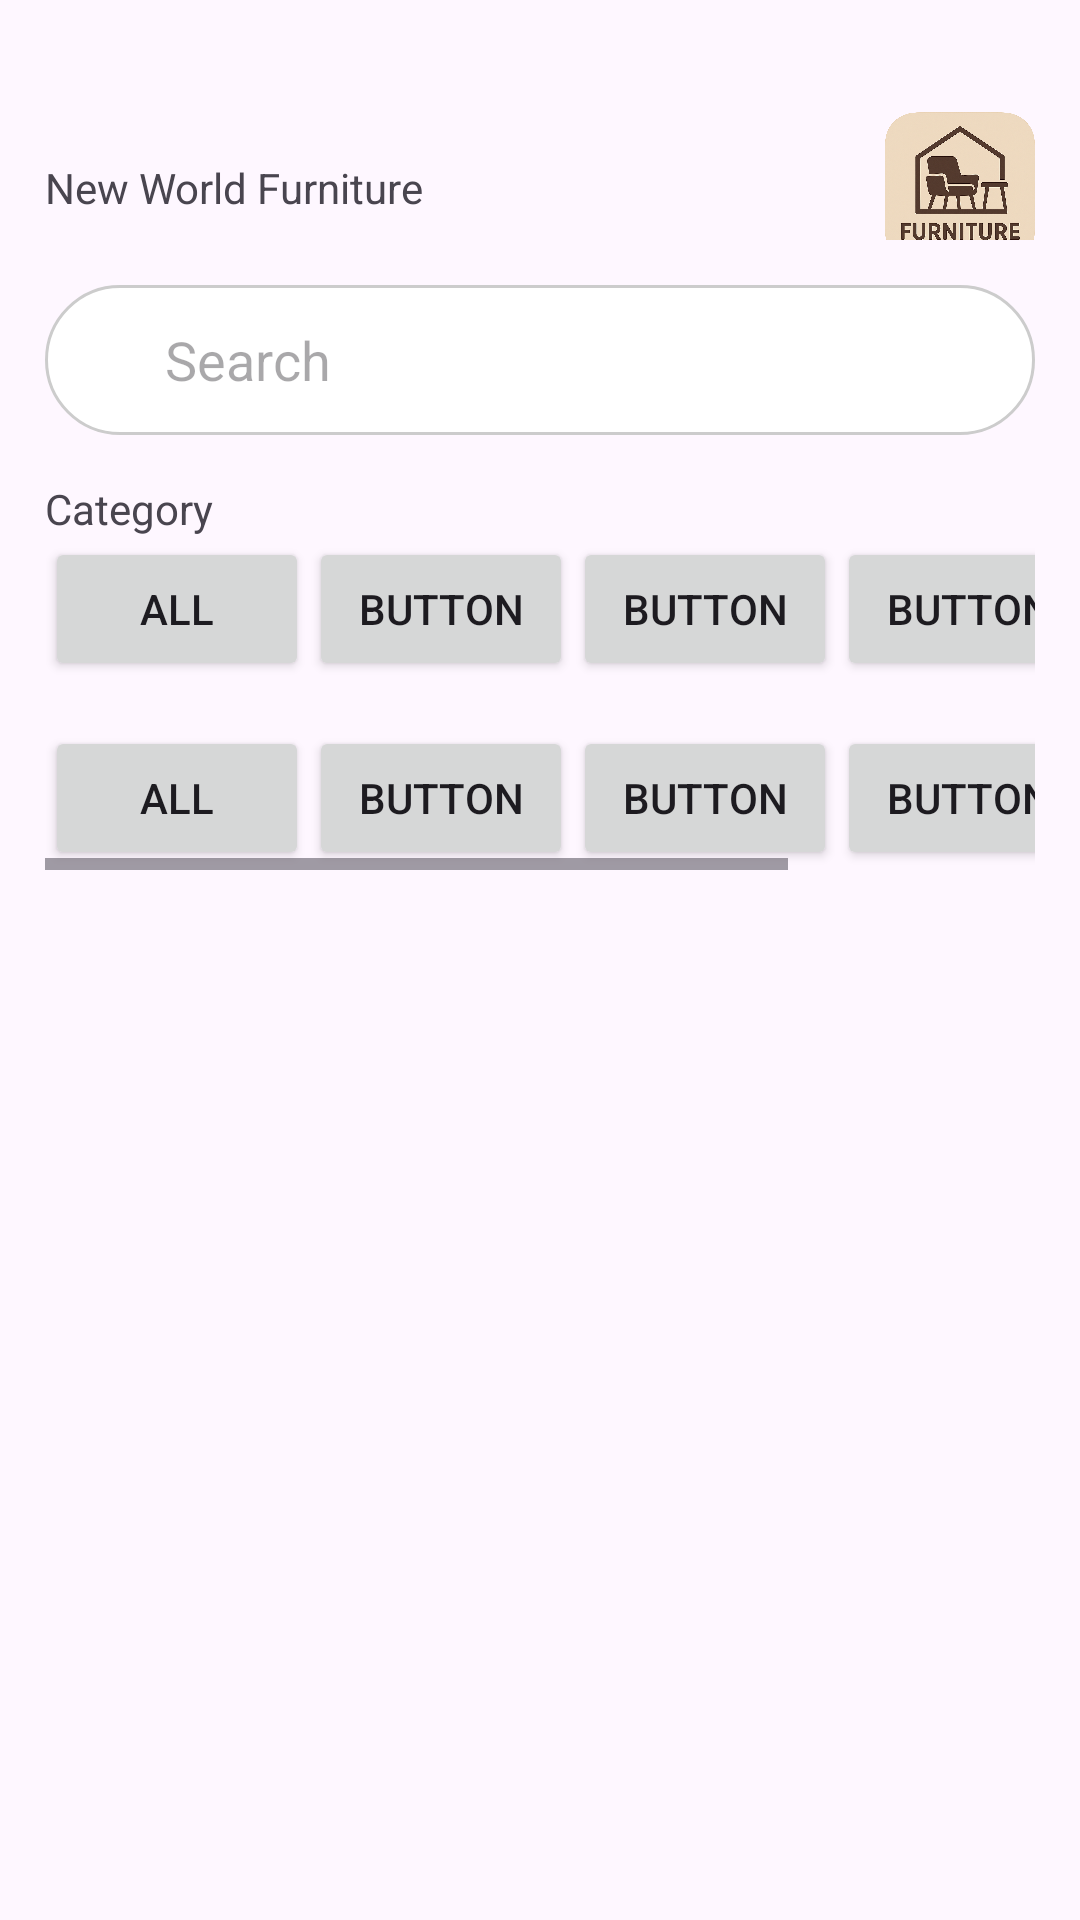

Reconstruct the res/layout file that produces this screen, plus the resources it refers to.
<!-- AndroidManifest.xml: application theme Theme.Furniture -->
<!-- res/layout/activity_main.xml -->
<?xml version="1.0" encoding="utf-8"?>
<LinearLayout xmlns:android="http://schemas.android.com/apk/res/android"
    xmlns:app="http://schemas.android.com/apk/res-auto"
    xmlns:tools="http://schemas.android.com/tools"
    android:layout_width="match_parent"
    android:layout_height="match_parent"
    android:orientation="vertical"
    tools:context=".MainActivity">

        <RelativeLayout
            android:layout_width="match_parent"
            android:layout_height="wrap_content"
            android:layout_marginLeft="15dp"
            android:layout_marginTop="30dp"
            android:layout_marginRight="15dp"
            android:paddingBottom="15dp">

                <TextView
                    android:id="@+id/textView"
                    android:layout_width="wrap_content"
                    android:layout_height="wrap_content"
                    android:text="New World Furniture"
                    android:layout_alignParentLeft="true"
                    android:layout_centerVertical="true"/>

                <ImageView
                    android:id="@+id/imageView2"
                    android:layout_width="150px"
                    android:layout_height="150px"
                    android:layout_alignParentRight="true"
                    android:layout_centerVertical="true"
                    app:srcCompat="@drawable/logo" />


        </RelativeLayout>

        <RelativeLayout
            android:layout_width="match_parent"
            android:layout_height="wrap_content"
            android:layout_marginLeft="15dp"
            android:layout_marginRight="15dp"
            android:paddingBottom="15dp">
                <EditText
                    android:id="@+id/editSearch"
                    android:layout_width="match_parent"
                    android:layout_height="50dp"
                    android:background="@drawable/edittext_border"
                    android:hint="@string/m_Search"
                    android:paddingStart="40dp"
                    android:singleLine="true"
                    tools:ignore="Autofill,RtlSymmetry,TextFields" />

                <ImageView
                    android:layout_width="wrap_content"
                    android:layout_height="wrap_content"
                    android:layout_marginTop="13dp"
                    android:layout_marginStart="10dp"
                    app:srcCompat="@drawable/search"
                    tools:ignore="ContentDescription" />
        </RelativeLayout>

        <TextView
            android:layout_width="wrap_content"
            android:layout_height="wrap_content"
            android:layout_marginLeft="15dp"
            android:text="Category"/>
        <HorizontalScrollView
            android:layout_width="match_parent"
            android:layout_height="wrap_content"
            android:layout_marginLeft="15dp"
            android:layout_marginRight="15dp"
            android:paddingBottom="15dp"
            android:scrollbars="none"
            >
                <LinearLayout
                    android:layout_width="wrap_content"
                    android:layout_height="wrap_content"
                    android:orientation="horizontal" >

                        <Button
                            android:id="@+id/button10"
                            android:layout_width="wrap_content"
                            android:layout_height="wrap_content"
                            android:layout_weight="1"
                            android:text="All" />

                        <Button
                            android:id="@+id/button11"
                            android:layout_width="wrap_content"
                            android:layout_height="wrap_content"
                            android:layout_weight="1"
                            android:text="Button" />


                        <Button
                            android:id="@+id/button13"
                            android:layout_width="wrap_content"
                            android:layout_height="wrap_content"
                            android:layout_weight="1"
                            android:text="Button" />

                        <Button
                            android:id="@+id/button14"
                            android:layout_width="wrap_content"
                            android:layout_height="wrap_content"
                            android:layout_weight="1"
                            android:text="Button" />

                        <Button
                            android:id="@+id/button15"
                            android:layout_width="wrap_content"
                            android:layout_height="wrap_content"
                            android:layout_weight="1"
                            android:text="Button" />
                </LinearLayout>
        </HorizontalScrollView>

        <GridView
            android:id="@+id/gridView"
            android:layout_width="match_parent"
            android:layout_height="wrap_content"
            android:numColumns="2"
            android:horizontalSpacing="15dp"
            android:verticalSpacing="15dp">
        </GridView>

        <HorizontalScrollView
            android:layout_width="match_parent"
            android:layout_height="wrap_content"
            android:layout_marginLeft="15dp"
            android:layout_marginRight="15dp"
            android:paddingBottom="15dp">
                <LinearLayout
                    android:layout_width="wrap_content"
                    android:layout_height="wrap_content"
                    android:orientation="horizontal" >

                        <Button
                            android:layout_width="wrap_content"
                            android:layout_height="wrap_content"
                            android:layout_weight="1"
                            android:text="All" />

                        <Button
                            android:layout_width="wrap_content"
                            android:layout_height="wrap_content"
                            android:layout_weight="1"
                            android:text="Button" />


                        <Button
                            android:layout_width="wrap_content"
                            android:layout_height="wrap_content"
                            android:layout_weight="1"
                            android:text="Button" />

                        <Button
                            android:layout_width="wrap_content"
                            android:layout_height="wrap_content"
                            android:layout_weight="1"
                            android:text="Button" />

                        <Button
                            android:layout_width="wrap_content"
                            android:layout_height="wrap_content"
                            android:layout_weight="1"
                            android:text="Button" />
                </LinearLayout>
        </HorizontalScrollView>


</LinearLayout>
<!-- resources referenced by this layout -->
<resources>
  <!-- drawable edittext_border (drawable) -->
  <?xml version="1.0" encoding="utf-8"?>
  <shape xmlns:android="http://schemas.android.com/apk/res/android"
      android:shape="rectangle">
  
      
      <solid android:color="#FFFFFF" />
  
      
      <stroke
          android:width="1dp"
          android:color="#CCCCCC" />
  
      
      <corners android:radius="30dp" />
  
      
      <padding
          android:bottom="8dp"
          android:left="8dp"
          android:right="8dp"
          android:top="8dp" />
  </shape>
  <!-- drawable logo: png bitmap (drawable, 721328 bytes) -->
  <string name="m_Search">Search</string>
  <style name="Theme.Furniture" parent="Base.Theme.Furniture" />
  <style name="Base.Theme.Furniture" parent="Theme.Material3.DayNight.NoActionBar">
          
          
      </style>
</resources>
